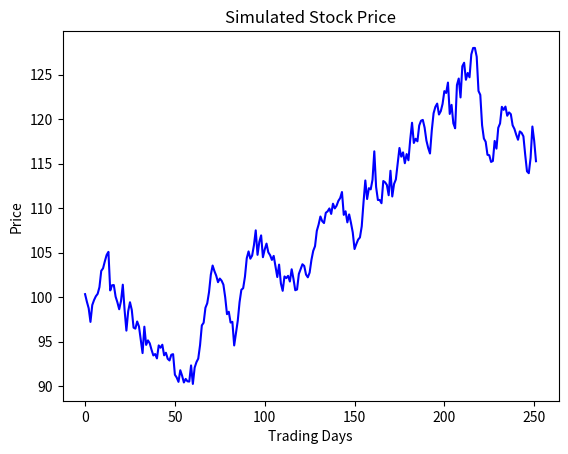

The matplotlib source for this figure:
import numpy as np
import matplotlib.pyplot as plt

# 初始参数
S0 = 100       # 初始股价100
mu = 0.05      # 预期收益率 5%
sigma = 0.2    # 波动率 20%
T = 1.0        # 时间 1年
N = 252        # 一年有252个交易日
dt = T / N     # 每天的时间步长

# 核心魔法：生成 252 个标准正态分布的随机数
Z = np.random.standard_normal(N)

# 几何布朗运动公式（概率论）
daily_returns = np.exp((mu - 0.5 * sigma**2) * dt + sigma * np.sqrt(dt) * Z)
price_path = S0 * np.cumprod(daily_returns)

# 画图
plt.plot(price_path, color='blue')
plt.title("Simulated Stock Price")
plt.xlabel("Trading Days")
plt.ylabel("Price")
plt.show()
